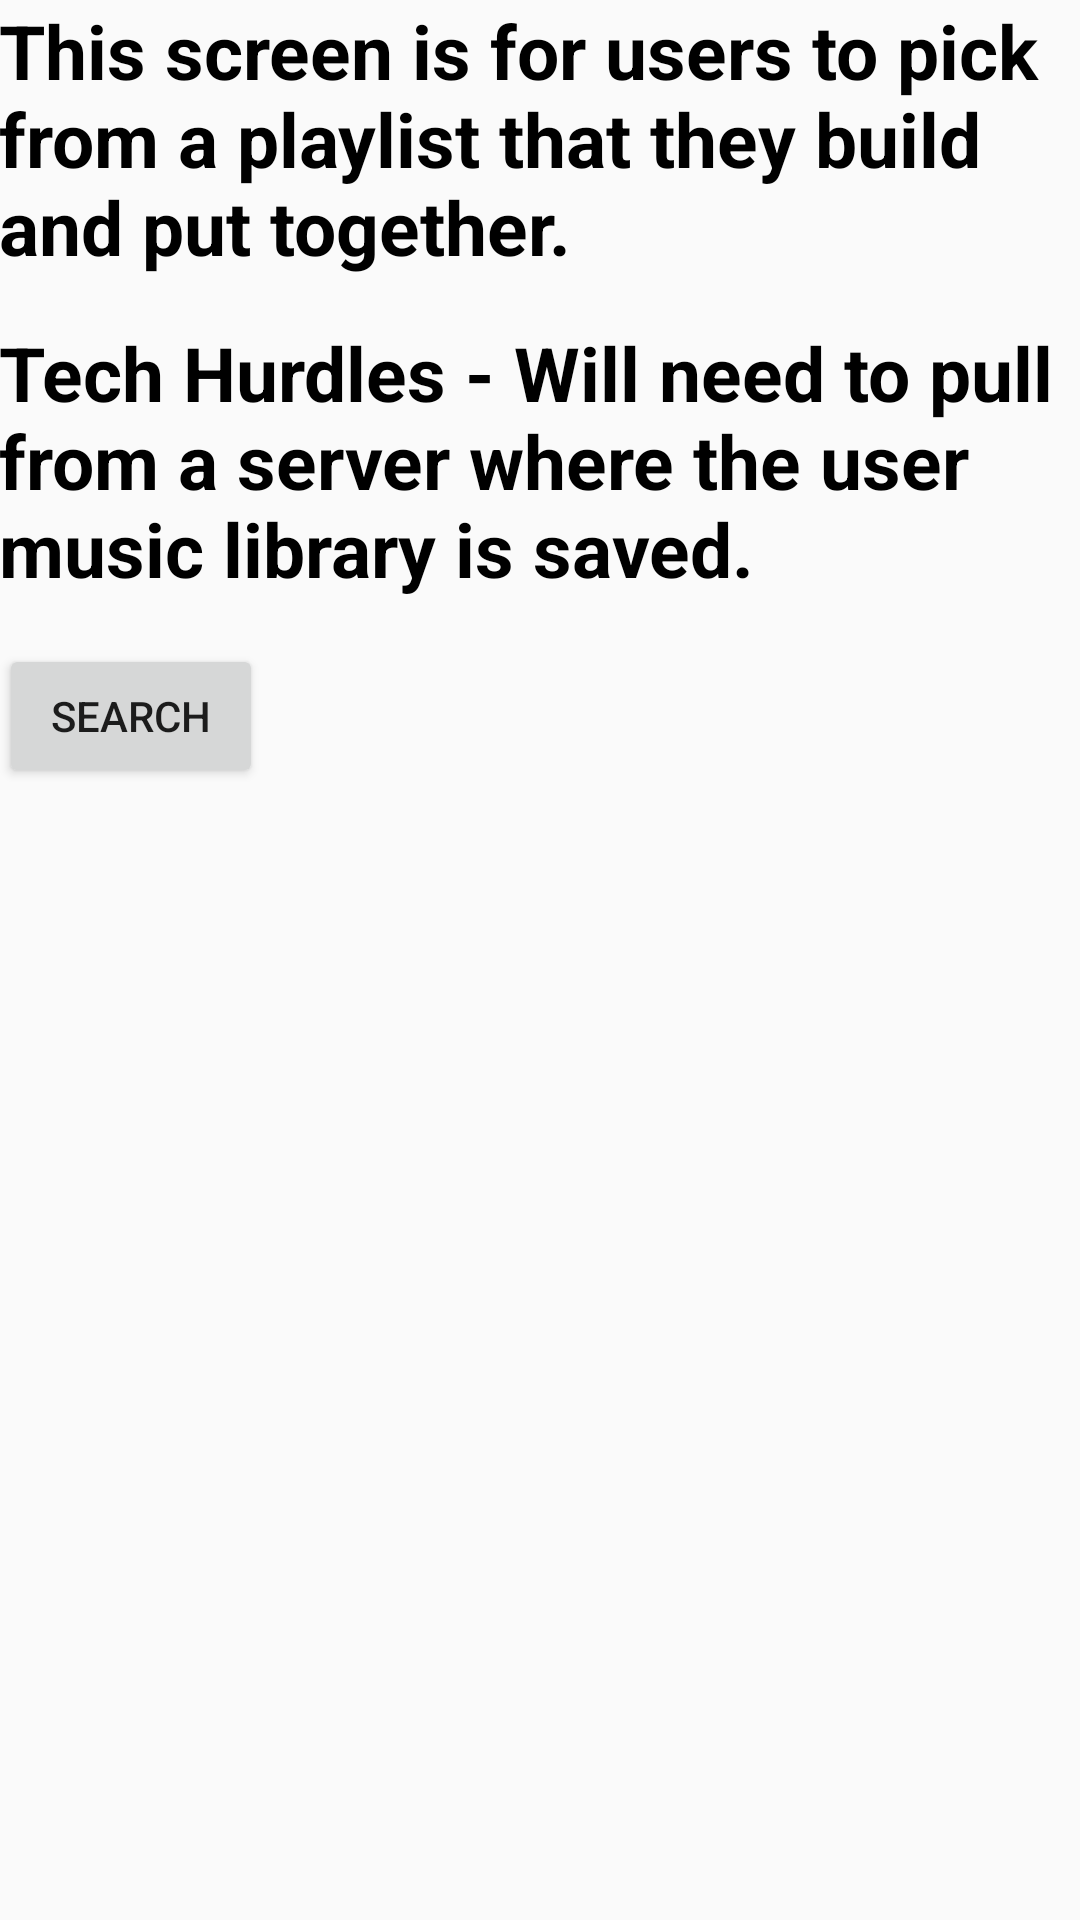

Write the Android layout XML for this screen, with the resource values it uses.
<!-- AndroidManifest.xml: application theme AppTheme -->
<!-- res/layout/activity_playlist.xml -->
<?xml version="1.0" encoding="utf-8"?>
<LinearLayout xmlns:android="http://schemas.android.com/apk/res/android"
    xmlns:tools="http://schemas.android.com/tools"
    android:layout_width="match_parent"
    android:layout_height="match_parent"
    android:paddingBottom="@dimen/activity_vertical_margin"
    android:paddingLeft="@dimen/activity_horizontal_margin"
    android:paddingRight="@dimen/activity_horizontal_margin"
    android:paddingTop="@dimen/activity_vertical_margin"
    android:orientation="vertical"
    tools:context="com.example.musikamerica.PlaylistActivity">

    <TextView
        android:layout_width="wrap_content"
        android:layout_height="wrap_content"
        style="@style/pointOfScreen"
        android:text="This screen is for users to pick from a playlist that they build and put together."/>

    <TextView
        android:layout_width="wrap_content"
        android:layout_height="wrap_content"
        style="@style/pointOfScreen"
        android:text="Tech Hurdles - Will need to pull from a server where the user music library is saved."/>

    <Button
        android:id="@+id/searchBtn"
        android:layout_width="wrap_content"
        android:layout_height="wrap_content"
        style="@style/buttonStyle"
        android:text="Search"/>

</LinearLayout>
<!-- resources referenced by this layout -->
<resources>
  <style name="buttonStyle">
          <item name="android:gravity">center</item>
      </style>
  <style name="pointOfScreen">
          <item name="android:layout_width">match_parent</item>
          <item name="android:layout_height">wrap_content</item>
          <item name="android:textColor">@android:color/black</item>
          <item name="android:layout_marginBottom">15dp</item>
          <item name="android:textSize">25sp</item>
          <item name="android:textStyle">bold</item>
      </style>
  <style name="AppTheme" parent="Theme.AppCompat.Light.DarkActionBar">
          
          <item name="colorPrimary">#4caf50</item>
          <item name="colorPrimaryDark">#388e3c</item>
          <item name="colorAccent">#ff5722</item>
      </style>
</resources>
